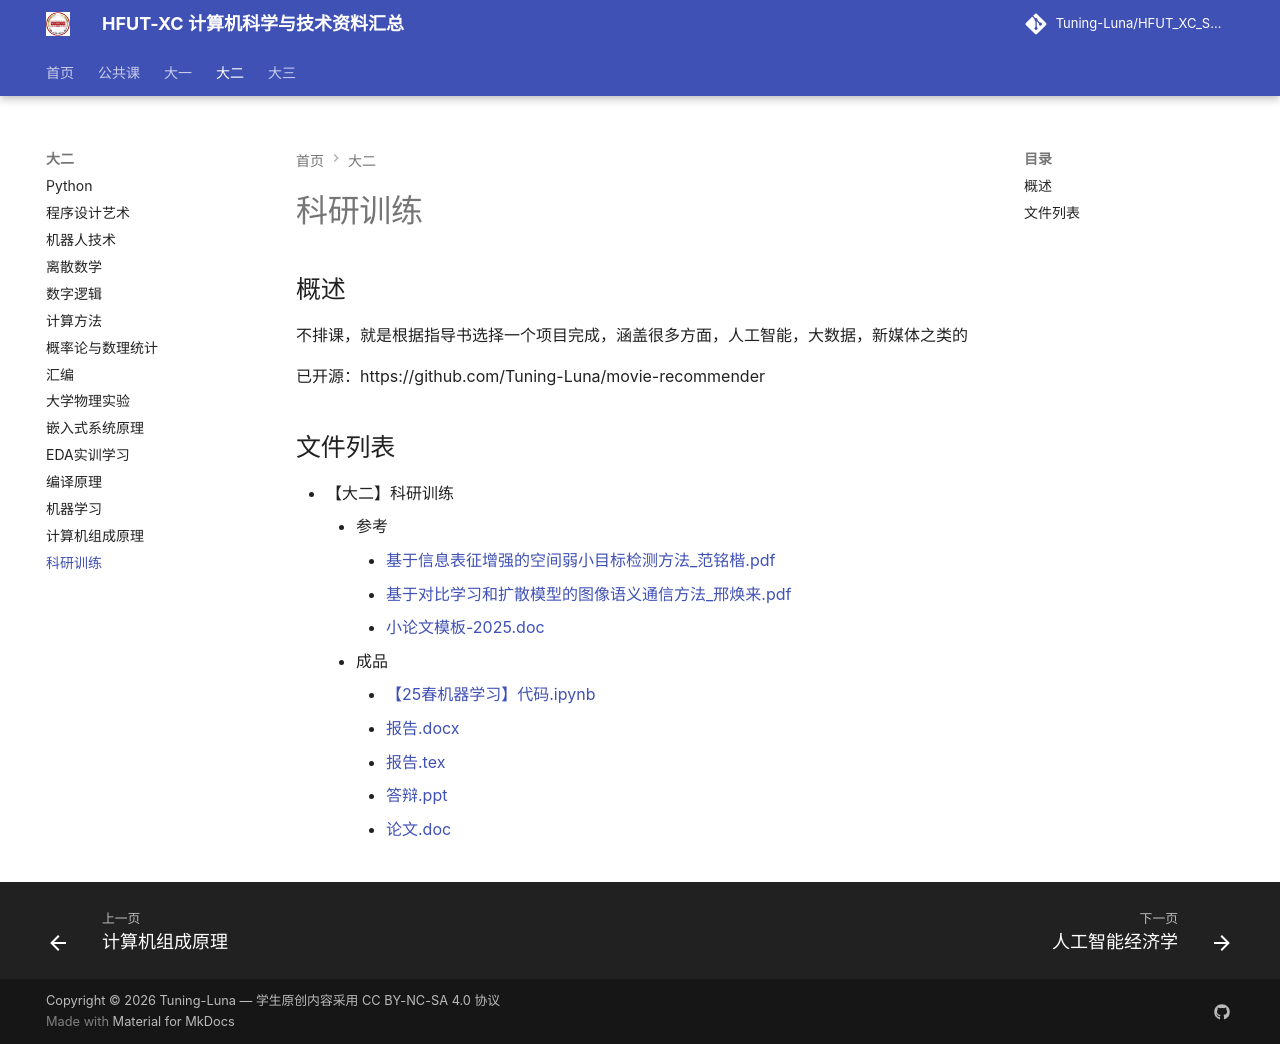

repository: Tuning-Luna/HFUT_XC_Study_Things · page: 【大二】科研训练/index.html · generator: mkdocs

## 概述

不排课，就是根据指导书选择一个项目完成，涵盖很多方面，人工智能，大数据，新媒体之类的

已开源：https://github.com/Tuning-Luna/movie-recommender
